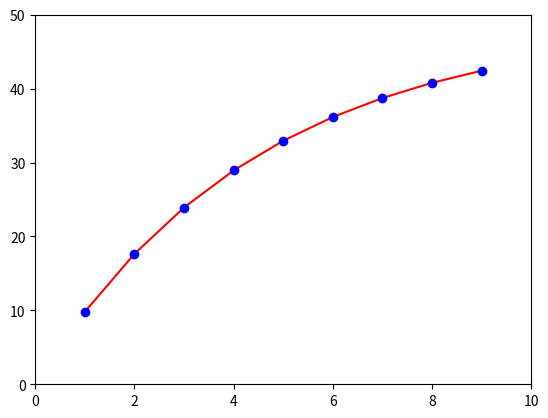

Generate this figure with matplotlib:
import matplotlib.pyplot as plt
g=9.8
c=10
m=50
v_current=0
t_current=0

v_list=list()
t_list=list()


for i in range(1,10):
    t_list.append(i)
    print(i)
    v=(g-((c*v_current)/m))*(i-t_current)+v_current
    v_list.append(v)
    print(v)
    v_current=v
    t_current=i
 
plt.xlim(0,10)
plt.ylim(0,50)
plt.plot(t_list,v_list,"r")
plt.plot(t_list,v_list,"bo")
plt.show()  
